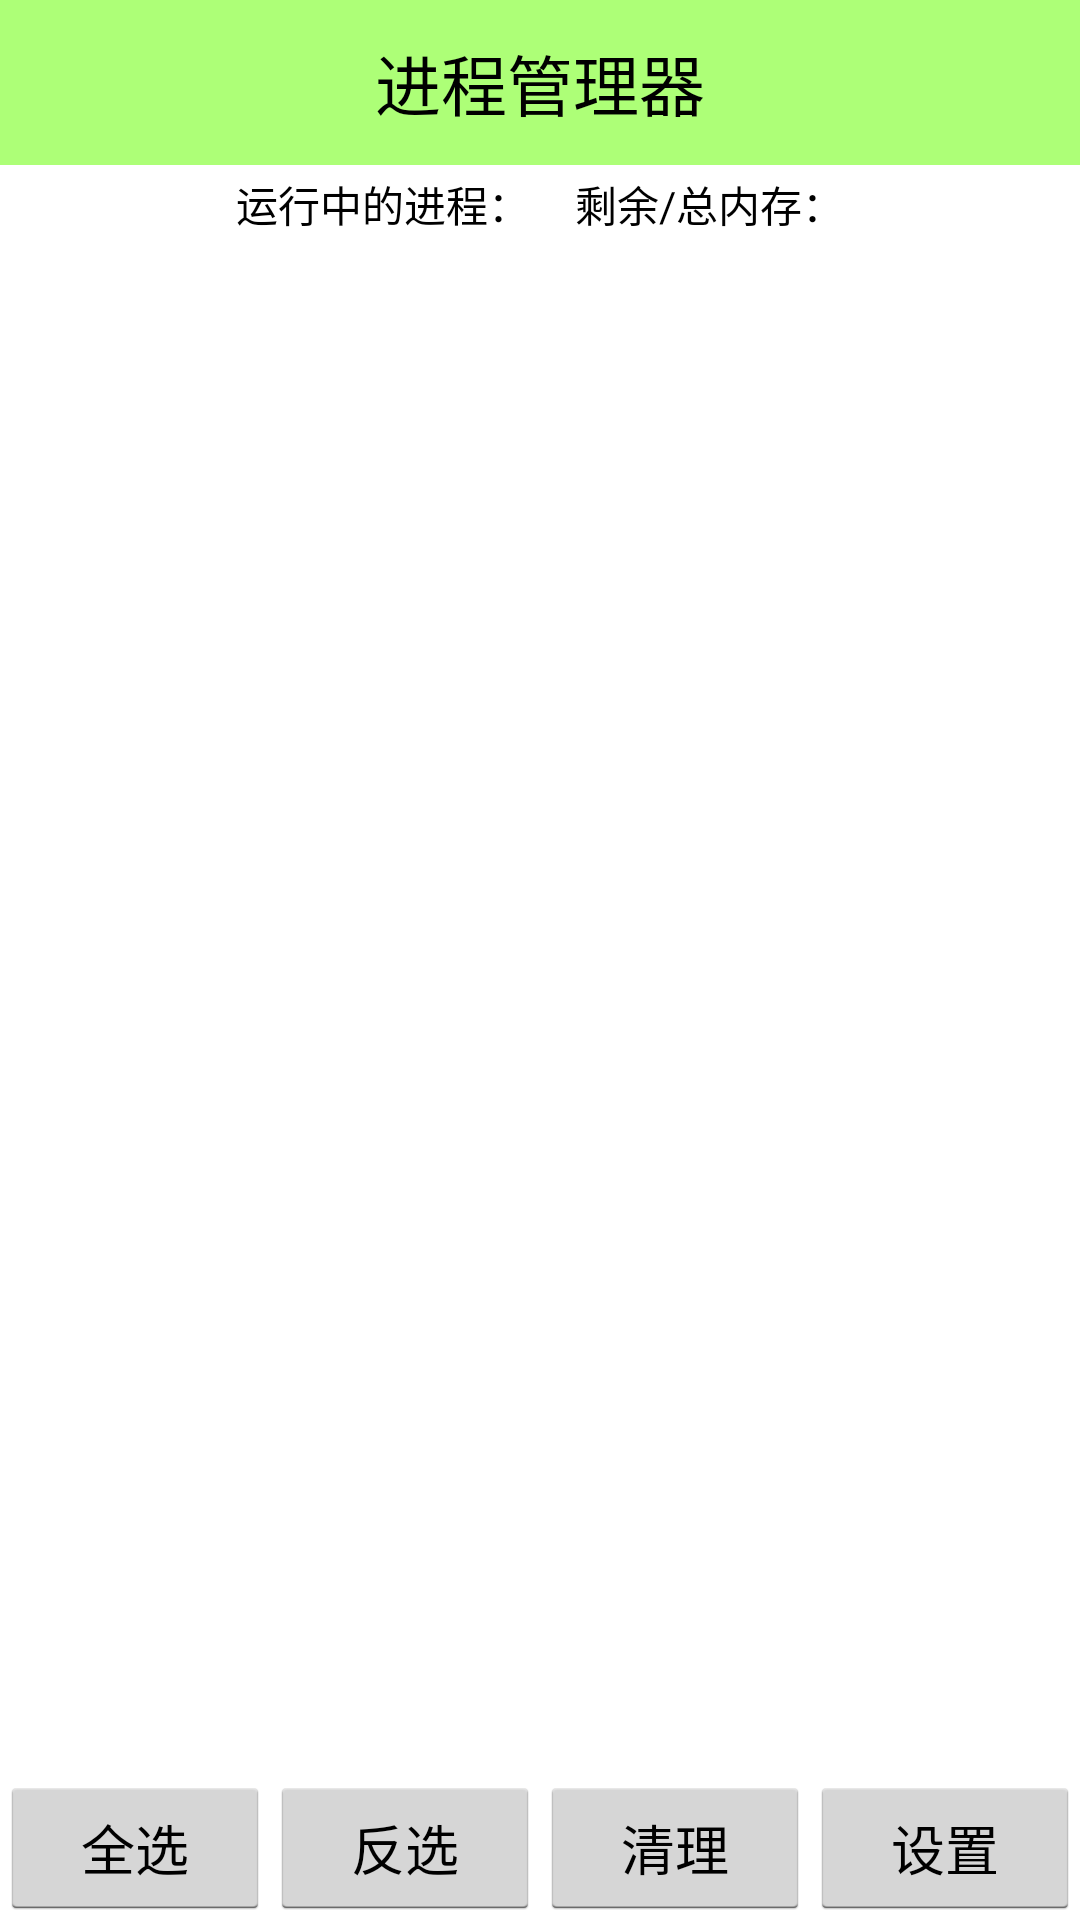

The Android layout XML behind this screen, and the referenced resources:
<!-- AndroidManifest.xml: application theme android:Theme.Holo.Light.NoActionBar -->
<!-- res/layout/activity_task_manager.xml -->
<?xml version="1.0" encoding="utf-8"?>

<LinearLayout xmlns:android="http://schemas.android.com/apk/res/android"
    android:layout_width="match_parent"
    android:layout_height="match_parent"
    android:orientation="vertical" >

    <TextView
        style="@style/text_title_style"
        android:text="进程管理器" />

    <RelativeLayout
        android:layout_width="fill_parent"
        android:layout_height="26dp"
        android:gravity="center" >

        <TextView
            android:id="@+id/tv_process_count"
            android:layout_width="wrap_content"
            android:layout_height="wrap_content"
            android:text="运行中的进程："
            android:textColor="#000000"
            android:textSize="14sp" />

        <TextView
            android:id="@+id/tv_mem_info"
            android:layout_width="wrap_content"
            android:layout_height="wrap_content"
            android:layout_marginLeft="15dip"
            android:layout_toRightOf="@id/tv_process_count"
            android:text="剩余/总内存："
            android:textColor="#000000"
            android:textSize="14sp" />
    </RelativeLayout>

    <FrameLayout
        android:layout_width="fill_parent"
        android:layout_height="fill_parent"
        android:layout_weight="1000" >

        <LinearLayout
            android:id="@+id/ll_loading"
            android:layout_width="fill_parent"
            android:layout_height="fill_parent"
            android:gravity="center"
            android:orientation="vertical"
            android:visibility="invisible" >

            <ProgressBar
                android:layout_width="wrap_content"
                android:layout_height="wrap_content" />

            <TextView
                android:layout_width="wrap_content"
                android:layout_height="wrap_content"
                android:text="正在加载程序信息..." />
        </LinearLayout>

        <ListView
            android:id="@+id/lv_task_manager"
            android:layout_width="fill_parent"
            android:layout_height="fill_parent"
            android:overScrollMode="never" >
        </ListView>

        <TextView
            android:id="@+id/tv_status"
            android:layout_width="fill_parent"
            android:layout_height="wrap_content"
            android:background="#ff888888"
            android:text=" 用户程序：6个"
            android:textColor="#ffffff"
            android:textSize="16sp"
            android:visibility="invisible" />
    </FrameLayout>

    <LinearLayout
        android:layout_width="fill_parent"
        android:layout_height="wrap_content"
        android:orientation="horizontal" >

        <Button
            android:layout_width="0dip"
            android:layout_height="wrap_content"
            android:layout_weight="1"
            android:onClick="selectAll"
            android:text="全选" />

        <Button
            android:layout_width="0dip"
            android:layout_height="wrap_content"
            android:layout_weight="1"
            android:onClick="selectOppo"
            android:text="反选" />

        <Button
            android:layout_width="0dip"
            android:layout_height="wrap_content"
            android:layout_weight="1"
            android:onClick="killAll"
            android:text="清理" />

        <Button
            android:layout_width="0dip"
            android:layout_height="wrap_content"
            android:layout_weight="1"
            android:onClick="enterSetting"
            android:text="设置" />
    </LinearLayout>

</LinearLayout>
<!-- resources referenced by this layout -->
<resources>
  <style name="text_title_style">
          <item name="android:layout_width">match_parent</item>
          <item name="android:layout_height">55dip</item>
          <item name="android:background">#8866ff00</item>
          <item name="android:gravity">center</item>
          <item name="android:textColor">#000000</item>
          <item name="android:textSize">22sp</item>
      </style>
</resources>
